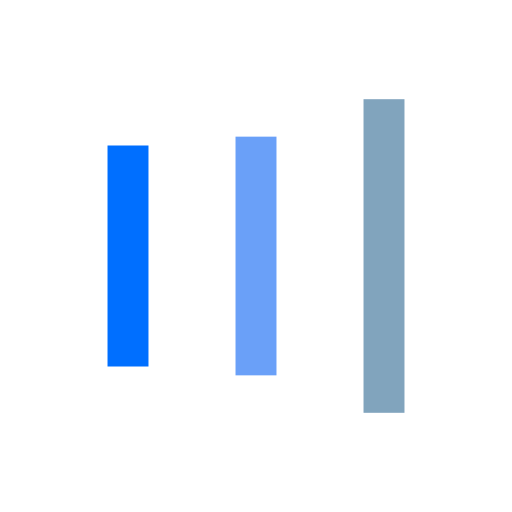
t = 0.00 s
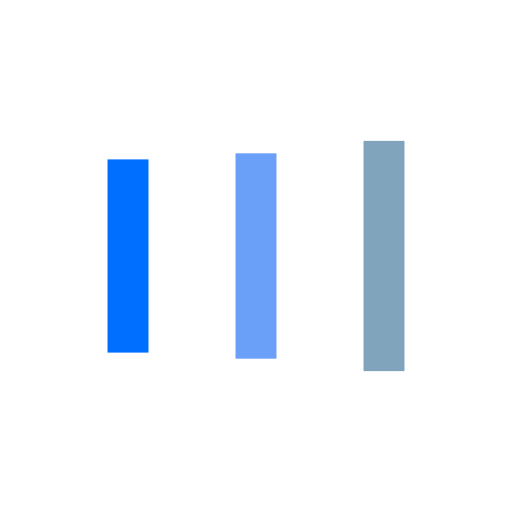
t = 0.13 s
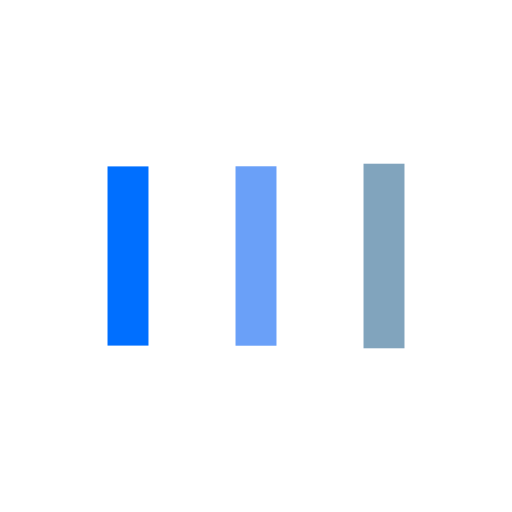
t = 0.38 s
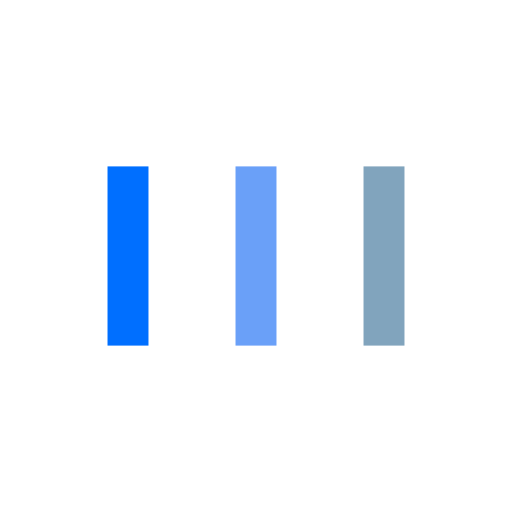
t = 0.50 s
t = 0.63 s: frame unchanged from t = 0.50 s, image omitted
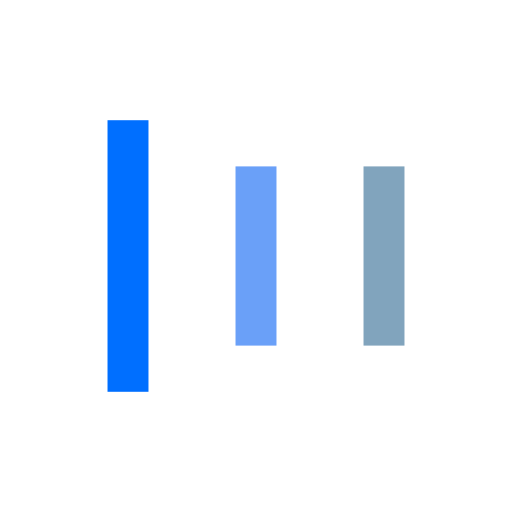
t = 0.88 s

The animated SVG that drew these frames (rendered in a browser with its animation timeline set to each time). Animation: 6 SMIL elements (animate=6); one cycle of 1.00 s, repeats indefinitely.

<?xml version="1.0" encoding="utf-8"?>
<svg xmlns="http://www.w3.org/2000/svg" xmlns:xlink="http://www.w3.org/1999/xlink" style="margin: auto; background: none; display: block; shape-rendering: auto;" width="200px" height="200px" viewBox="0 0 100 100" preserveAspectRatio="xMidYMid">
<rect x="21" y="32.5" width="8" height="35" fill="#006fff">
  <animate attributeName="y" repeatCount="indefinite" dur="1s" calcMode="spline" keyTimes="0;0.5;1" values="15;32.5;32.5" keySplines="0 0.5 0.5 1;0 0.5 0.5 1" begin="-0.2s"></animate>
  <animate attributeName="height" repeatCount="indefinite" dur="1s" calcMode="spline" keyTimes="0;0.5;1" values="70;35;35" keySplines="0 0.5 0.5 1;0 0.5 0.5 1" begin="-0.2s"></animate>
</rect>
<rect x="46" y="32.5" width="8" height="35" fill="#6aa0f8">
  <animate attributeName="y" repeatCount="indefinite" dur="1s" calcMode="spline" keyTimes="0;0.5;1" values="19.375;32.5;32.5" keySplines="0 0.5 0.5 1;0 0.5 0.5 1" begin="-0.1s"></animate>
  <animate attributeName="height" repeatCount="indefinite" dur="1s" calcMode="spline" keyTimes="0;0.5;1" values="61.25;35;35" keySplines="0 0.5 0.5 1;0 0.5 0.5 1" begin="-0.1s"></animate>
</rect>
<rect x="71" y="32.5" width="8" height="35" fill="#81a4bd">
  <animate attributeName="y" repeatCount="indefinite" dur="1s" calcMode="spline" keyTimes="0;0.5;1" values="19.375;32.5;32.5" keySplines="0 0.5 0.5 1;0 0.5 0.5 1"></animate>
  <animate attributeName="height" repeatCount="indefinite" dur="1s" calcMode="spline" keyTimes="0;0.5;1" values="61.25;35;35" keySplines="0 0.5 0.5 1;0 0.5 0.5 1"></animate>
</rect>
<!-- [ldio] generated by https://loading.io/ --></svg>